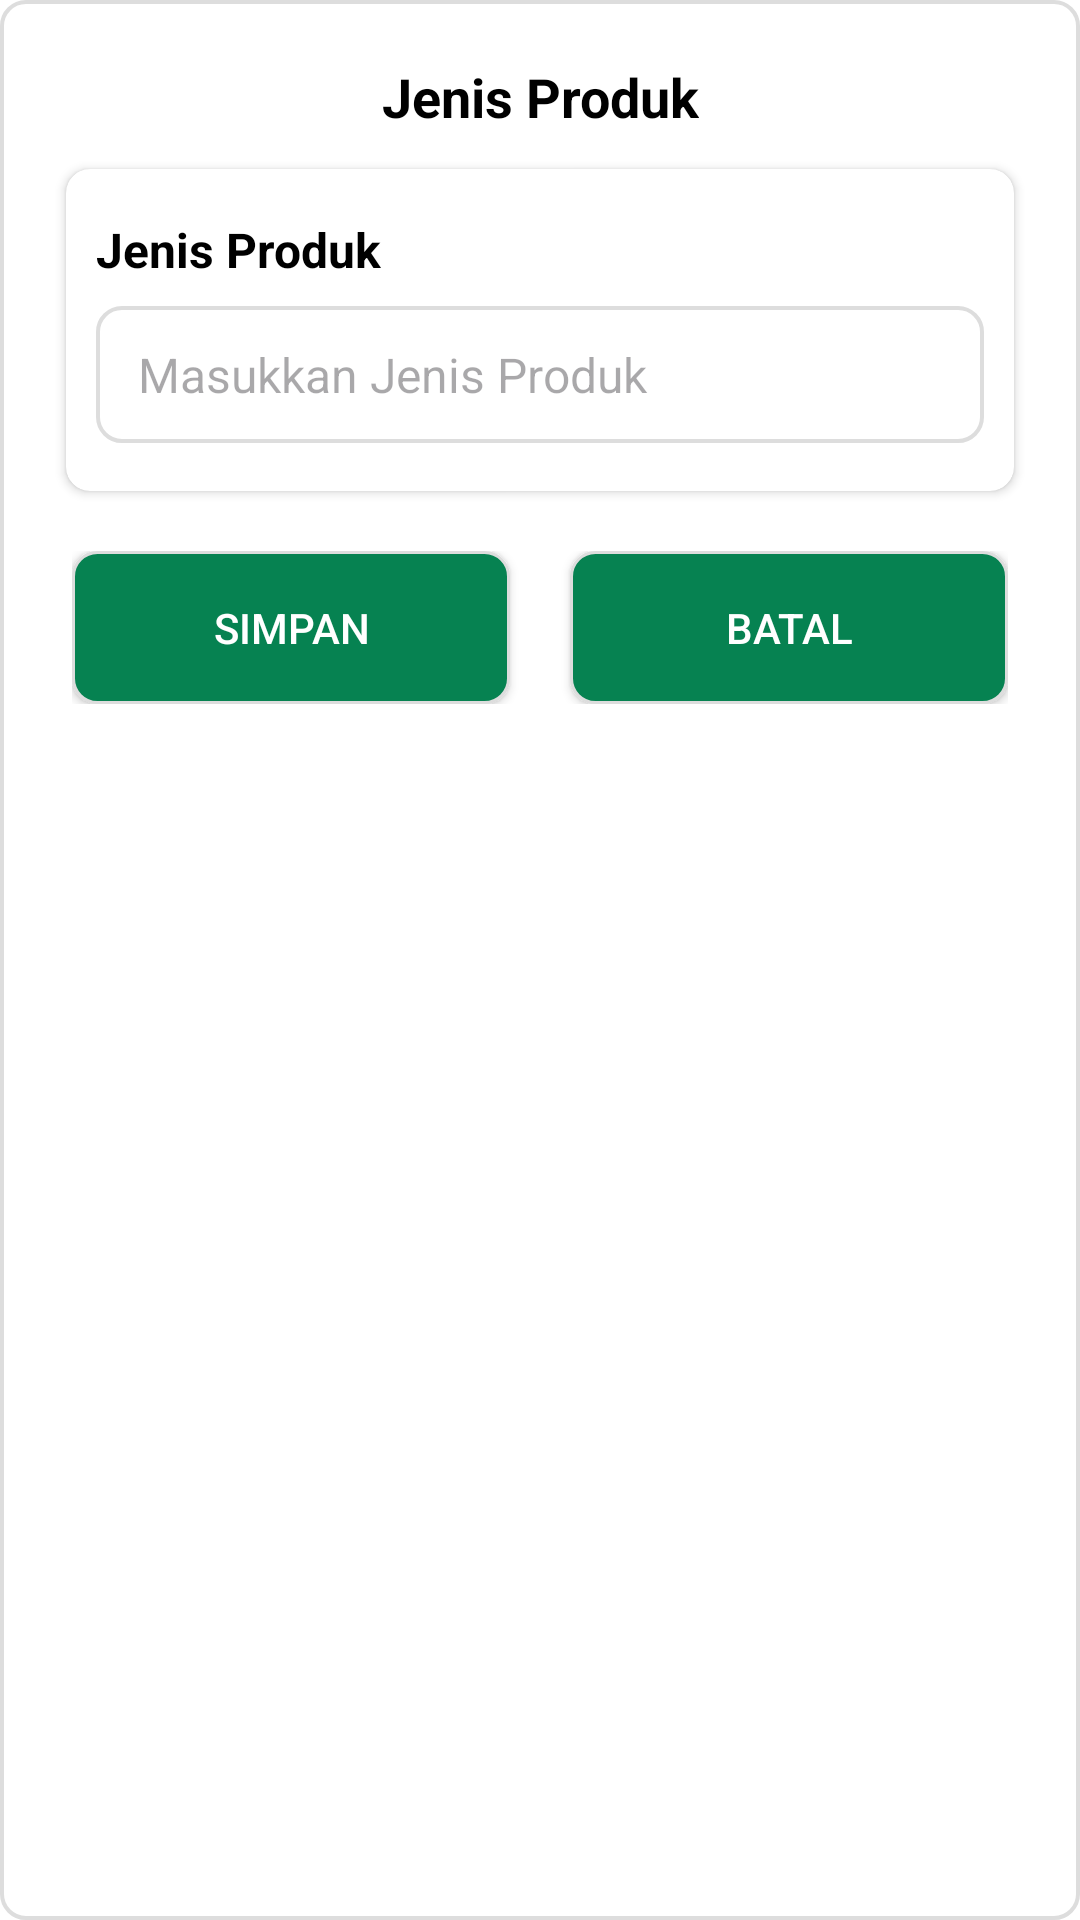

Produce the Android XML layout that renders to this screen, including the resource entries it uses.
<!-- AndroidManifest.xml: application theme Theme.EKalontong -->
<!-- res/layout/alert_dialog_admin_jenis_produk.xml -->
<?xml version="1.0" encoding="utf-8"?>
<ScrollView xmlns:android="http://schemas.android.com/apk/res/android"
    xmlns:app="http://schemas.android.com/apk/res-auto"
    android:layout_width="match_parent"
    android:layout_height="wrap_content"
    xmlns:tools="http://schemas.android.com/tools"
    android:background="@drawable/bg_card"
    android:layout_margin="10dp"
    android:paddingBottom="10dp">

    <androidx.constraintlayout.widget.ConstraintLayout
        android:layout_width="match_parent"
        android:layout_height="wrap_content">

        <TextView
            android:id="@+id/tVTitle"
            android:layout_width="wrap_content"
            android:layout_height="wrap_content"
            android:layout_marginTop="8dp"
            android:text="Jenis Produk"
            android:textAlignment="center"
            android:textColor="@color/black"
            android:textSize="18sp"
            android:textStyle="bold"
            app:layout_constraintBottom_toTopOf="@id/cvUpdateAkun"
            app:layout_constraintEnd_toEndOf="parent"
            app:layout_constraintStart_toStartOf="parent"
            app:layout_constraintTop_toTopOf="parent" />

        <androidx.cardview.widget.CardView
            android:id="@+id/cvUpdateAkun"
            android:layout_width="match_parent"
            android:layout_height="wrap_content"
            app:layout_constraintBottom_toTopOf="@id/linearLayoutButton"
            android:layout_marginStart="8dp"
            android:layout_marginEnd="8dp"
            android:layout_marginTop="12dp"
            app:cardCornerRadius="8dp"
            app:layout_constraintEnd_toEndOf="parent"
            app:layout_constraintStart_toStartOf="parent"
            app:layout_constraintTop_toBottomOf="@id/tVTitle">
            <LinearLayout
                android:layout_width="match_parent"
                android:layout_height="match_parent"
                android:orientation="vertical"
                android:paddingTop="16dp"
                android:paddingBottom="16dp">
                <TextView
                    android:layout_width="match_parent"
                    android:layout_height="wrap_content"
                    android:layout_marginStart="10dp"
                    android:layout_marginEnd="10dp"
                    android:layout_marginBottom="6dp"
                    android:text="Jenis Produk"
                    android:textSize="16sp"
                    android:textColor="@color/black"
                    android:textStyle="bold"/>
                <EditText
                    android:id="@+id/etJenisProduk"
                    android:layout_width="match_parent"
                    android:layout_height="wrap_content"
                    app:layout_constraintTop_toBottomOf="@id/title"
                    android:layout_marginTop="2dp"
                    android:layout_marginStart="10dp"
                    android:layout_marginEnd="10dp"
                    android:hint="Masukkan Jenis Produk"
                    android:textColor="@color/black"
                    android:textStyle="normal"
                    android:textSize="16sp"
                    android:inputType="text"
                    android:maxLength="50"
                    android:background="@drawable/bg_card"/>

            </LinearLayout>

        </androidx.cardview.widget.CardView>

        <LinearLayout
            android:id="@+id/linearLayoutButton"
            android:layout_width="match_parent"
            android:layout_height="wrap_content"
            app:layout_constraintBottom_toBottomOf="parent"
            app:layout_constraintStart_toStartOf="parent"
            app:layout_constraintTop_toBottomOf="@id/cvUpdateAkun"
            android:layout_marginLeft="10dp"
            android:layout_marginRight="10dp"
            android:layout_marginTop="20dp"
            android:paddingBottom="10dp"
            android:orientation="horizontal">
            <Button
                android:id="@+id/btnSimpan"
                android:layout_width="wrap_content"
                android:layout_height="wrap_content"
                android:layout_weight="1"
                android:text="Simpan"
                android:textColor="@color/white"
                android:background="@drawable/bg_btn"
                android:layout_marginRight="10dp"/>

            <Button
                android:id="@+id/btnBatal"
                android:layout_width="wrap_content"
                android:layout_height="wrap_content"
                android:layout_weight="1"
                android:text="Batal"
                android:textColor="@color/white"
                app:iconGravity="textEnd"
                android:background="@drawable/bg_btn"
                android:layout_marginLeft="10dp"/>
        </LinearLayout>

    </androidx.constraintlayout.widget.ConstraintLayout>

</ScrollView>
<!-- resources referenced by this layout -->
<resources>
  <color name="black">#FF000000</color>
  <color name="white">#FFFFFFFF</color>
  <!-- drawable bg_btn (drawable) -->
  <?xml version="1.0" encoding="utf-8"?>
  <shape xmlns:android="http://schemas.android.com/apk/res/android">
      <corners android:radius="8dp"/>
      <stroke android:width="1dp"
          android:color="@color/abuabu_muda"/>
      <solid android:color="@color/primaryColor"/>
      <padding android:top="16dp"
          android:bottom="16dp"
          android:left="16dp"
          android:right="16dp"/>
  </shape>
  <!-- drawable bg_card (drawable) -->
  <?xml version="1.0" encoding="utf-8"?>
  <shape xmlns:android="http://schemas.android.com/apk/res/android">
      <solid android:color="@color/white"/>
      <corners android:radius="8dp"/>
      <stroke android:width="1.2dp"
          android:color="@color/abuabu_muda"/>
      <padding android:top="12dp"
          android:bottom="12dp"
          android:left="14dp"
          android:right="14dp"/>
  </shape>
  <style name="Theme.EKalontong" parent="Base.Theme.EKalontong" />
  <color name="abuabu_muda">#DDDDDD</color>
  <color name="primaryColor">#068251</color>
  <style name="Base.Theme.EKalontong" parent="Theme.Material3.DayNight.NoActionBar">
          
          <item name="colorPrimary">@color/primaryColor</item>
          <item name="android:windowBackground">@color/white</item>
          <item name="android:itemBackground">@color/white</item>
          <item name="android:textColor">@color/textColorBlack</item>
          <item name="android:textColorPrimary">@color/textColorBlack</item>
      </style>
  <color name="textColorBlack">#1A1A1A</color>
</resources>
